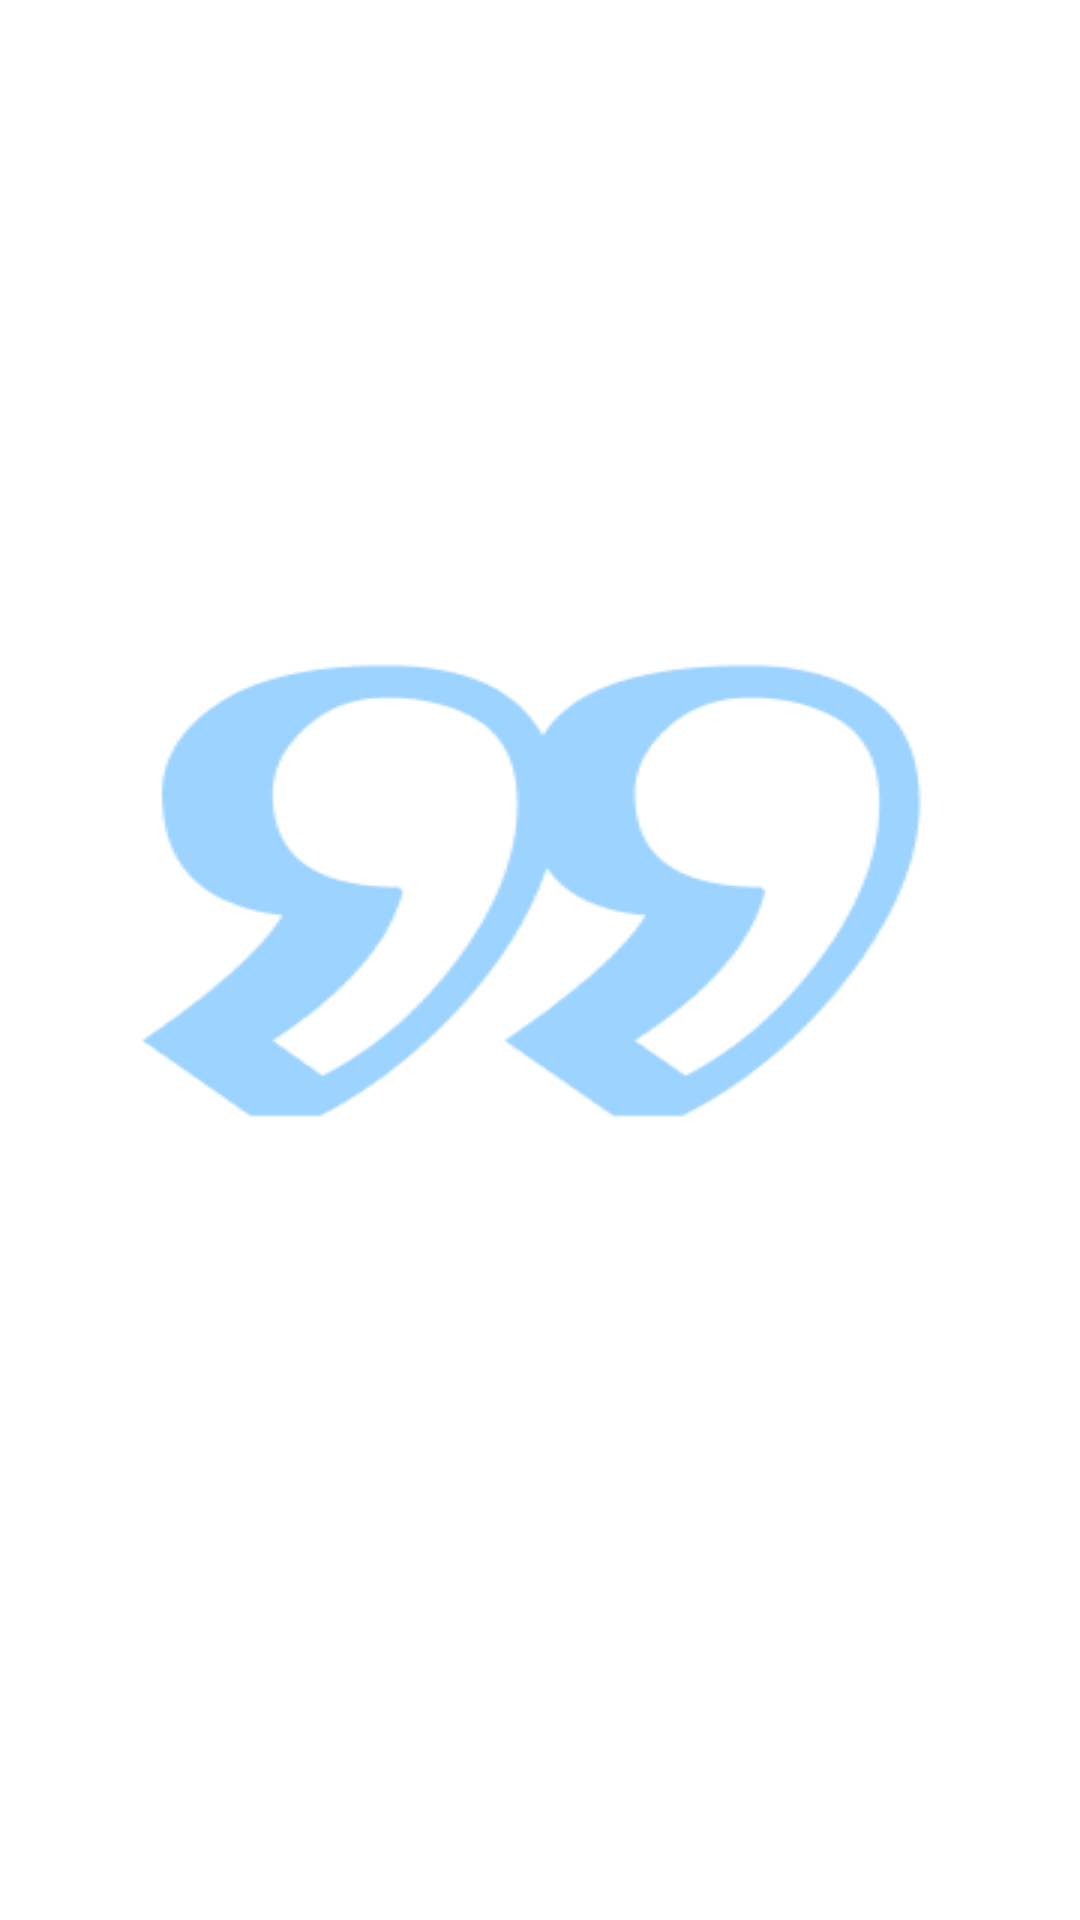

Layout XML and referenced resources for this Android screen:
<!-- AndroidManifest.xml: application theme Theme.NavBarAnalysisOne -->
<!-- res/layout/fragment_notifications.xml -->
<androidx.constraintlayout.widget.ConstraintLayout xmlns:android="http://schemas.android.com/apk/res/android"
    xmlns:app="http://schemas.android.com/apk/res-auto"
    xmlns:tools="http://schemas.android.com/tools"
    android:layout_width="match_parent"
    android:layout_height="match_parent"
    tools:context=".ui.notifications.NotificationsFragment"
    android:background="@drawable/ww_quotes">

    <TextView
        android:id="@+id/authorTextView"
        android:layout_width="wrap_content"
        android:layout_height="wrap_content"
        android:layout_marginStart="8dp"
        android:layout_marginTop="92dp"
        android:layout_marginEnd="8dp"
        android:layout_marginBottom="450dp"
        android:textAlignment="center"
        android:textSize="22sp"
        android:textColor="#002C50"
        android:textStyle="bold"
        app:layout_constraintBottom_toBottomOf="parent"
        app:layout_constraintEnd_toEndOf="parent"
        app:layout_constraintStart_toStartOf="parent"
        app:layout_constraintTop_toTopOf="parent" />

    <TextView
        android:id="@+id/contentTextView"
        android:layout_width="300dp"
        android:layout_height="wrap_content"
        android:layout_marginTop="16dp"
        android:textAlignment="center"
        android:textSize="22sp"
        android:textStyle="bold"
        android:textColor="#002C50"
        app:layout_constraintEnd_toEndOf="parent"
        app:layout_constraintStart_toStartOf="parent"
        app:layout_constraintTop_toBottomOf="@id/authorTextView" />

    <TextView
        android:id="@+id/tagsTextView"
        android:layout_width="wrap_content"
        android:layout_height="wrap_content"
        android:layout_marginTop="16dp"
        android:textAlignment="center"
        android:textSize="22sp"
        android:textStyle="bold"
        android:textColor="#002C50"
        app:layout_constraintEnd_toEndOf="parent"
        app:layout_constraintStart_toStartOf="parent"
        app:layout_constraintTop_toBottomOf="@id/contentTextView" />


    

</androidx.constraintlayout.widget.ConstraintLayout>
<!-- resources referenced by this layout -->
<resources>
  <!-- drawable ww_quotes: png bitmap (drawable, 8742 bytes) -->
  <style name="Theme.NavBarAnalysisOne" parent="Theme.MaterialComponents.DayNight.DarkActionBar">
          
          <item name="colorPrimary">#008EFF</item>
          <item name="colorPrimaryVariant">#008EFF</item>
          <item name="colorOnPrimary">@color/white</item>
          
          <item name="colorSecondary">@color/teal_200</item>
          <item name="colorSecondaryVariant">@color/teal_700</item>
          <item name="colorOnSecondary">@color/black</item>
          
          <item name="android:statusBarColor">#008EFF</item>
          
      </style>
  <!-- not gathered from this repository: default colours our renderer supplied (Android Studio template values) -->
  <color name="teal_200">#FF03DAC5</color>
  <color name="teal_700">#FF018786</color>
  <color name="black">#FF000000</color>
  <color name="white">#FFFFFFFF</color>
</resources>
